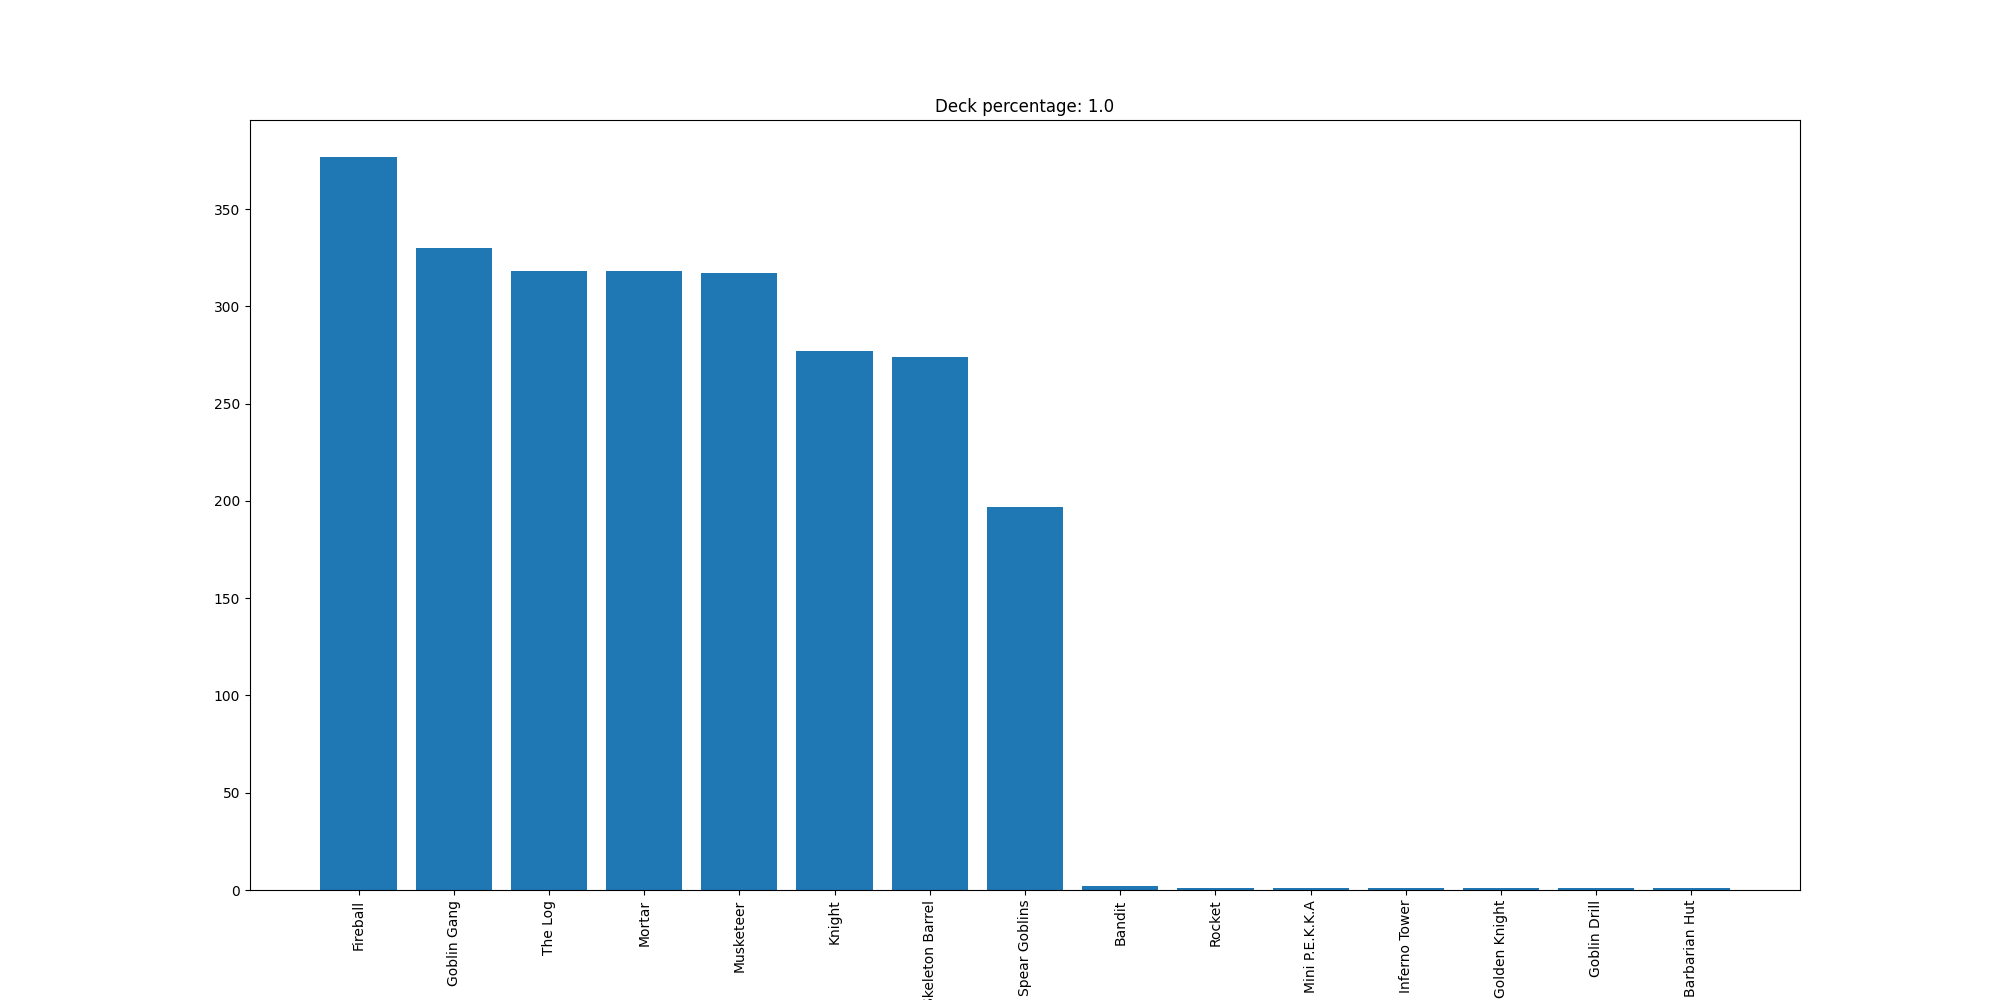

Source data for this figure (header and first rows):
Fireball, 377
Goblin Gang, 330
The Log, 318
Mortar, 318
Musketeer, 317
Knight, 277
Skeleton Barrel, 274
Spear Goblins, 197
Bandit, 2
Rocket, 1
Mini P.E.K.K.A, 1
Inferno Tower, 1
Golden Knight, 1
Goblin Drill, 1
Barbarian Hut, 1
